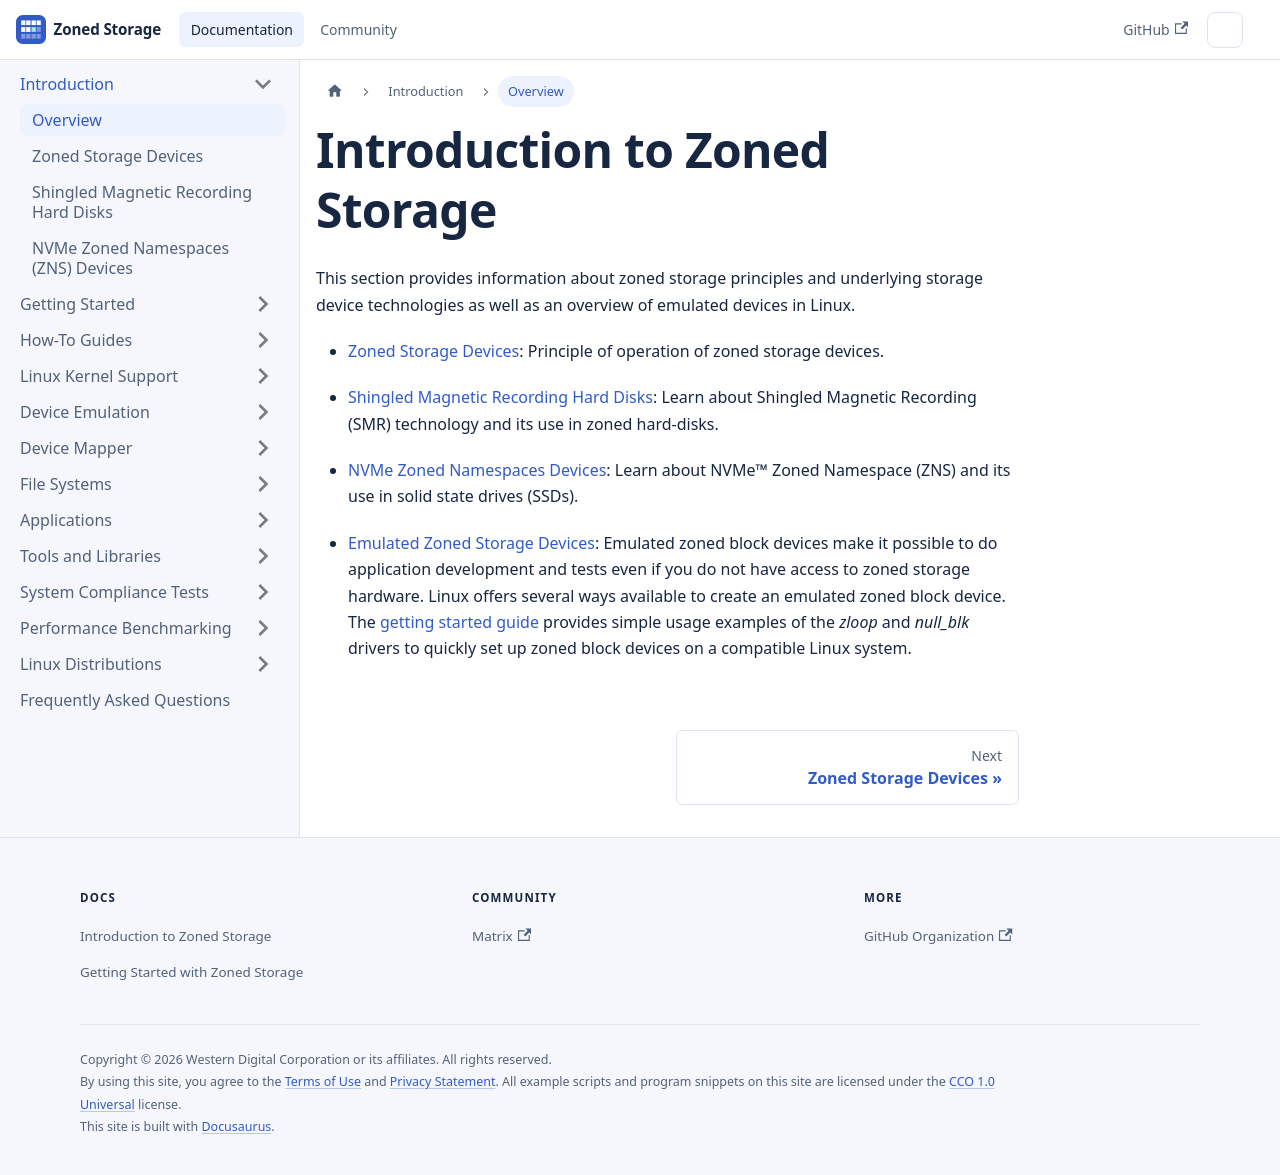

repository: westerndigitalcorporation/zonedstorage.io · page: docs/introduction.html · generator: docusaurus

---
id: index
title: Overview
sidebar_label: Overview
slug: /introduction
---

# Introduction to Zoned Storage

This section provides information about zoned storage principles and underlying
storage device technologies as well as an overview of emulated devices in
Linux.

* [Zoned Storage Devices](/docs/introduction/zoned-storage): Principle of
  operation of zoned storage devices.

* [Shingled Magnetic Recording Hard Disks](/docs/introduction/smr): Learn about
  Shingled Magnetic Recording (SMR) technology and its use in zoned hard-disks.

* [NVMe Zoned Namespaces Devices](/docs/introduction/zns): Learn about
  NVMe&trade; Zoned Namespace (ZNS) and its use in solid state drives (SSDs).

* [Emulated Zoned Storage Devices](/docs/device-emulation): Emulated zoned
  block devices make it possible to do application development and tests even if
  you do not have access to zoned storage hardware. Linux offers several ways
  available to create an emulated zoned block device. The [getting started
  guide](/docs/getting-started/zbd-emulation) provides simple usage examples of
  the *zloop* and *null_blk* drivers to quickly set up zoned block devices on a
  compatible Linux system.
